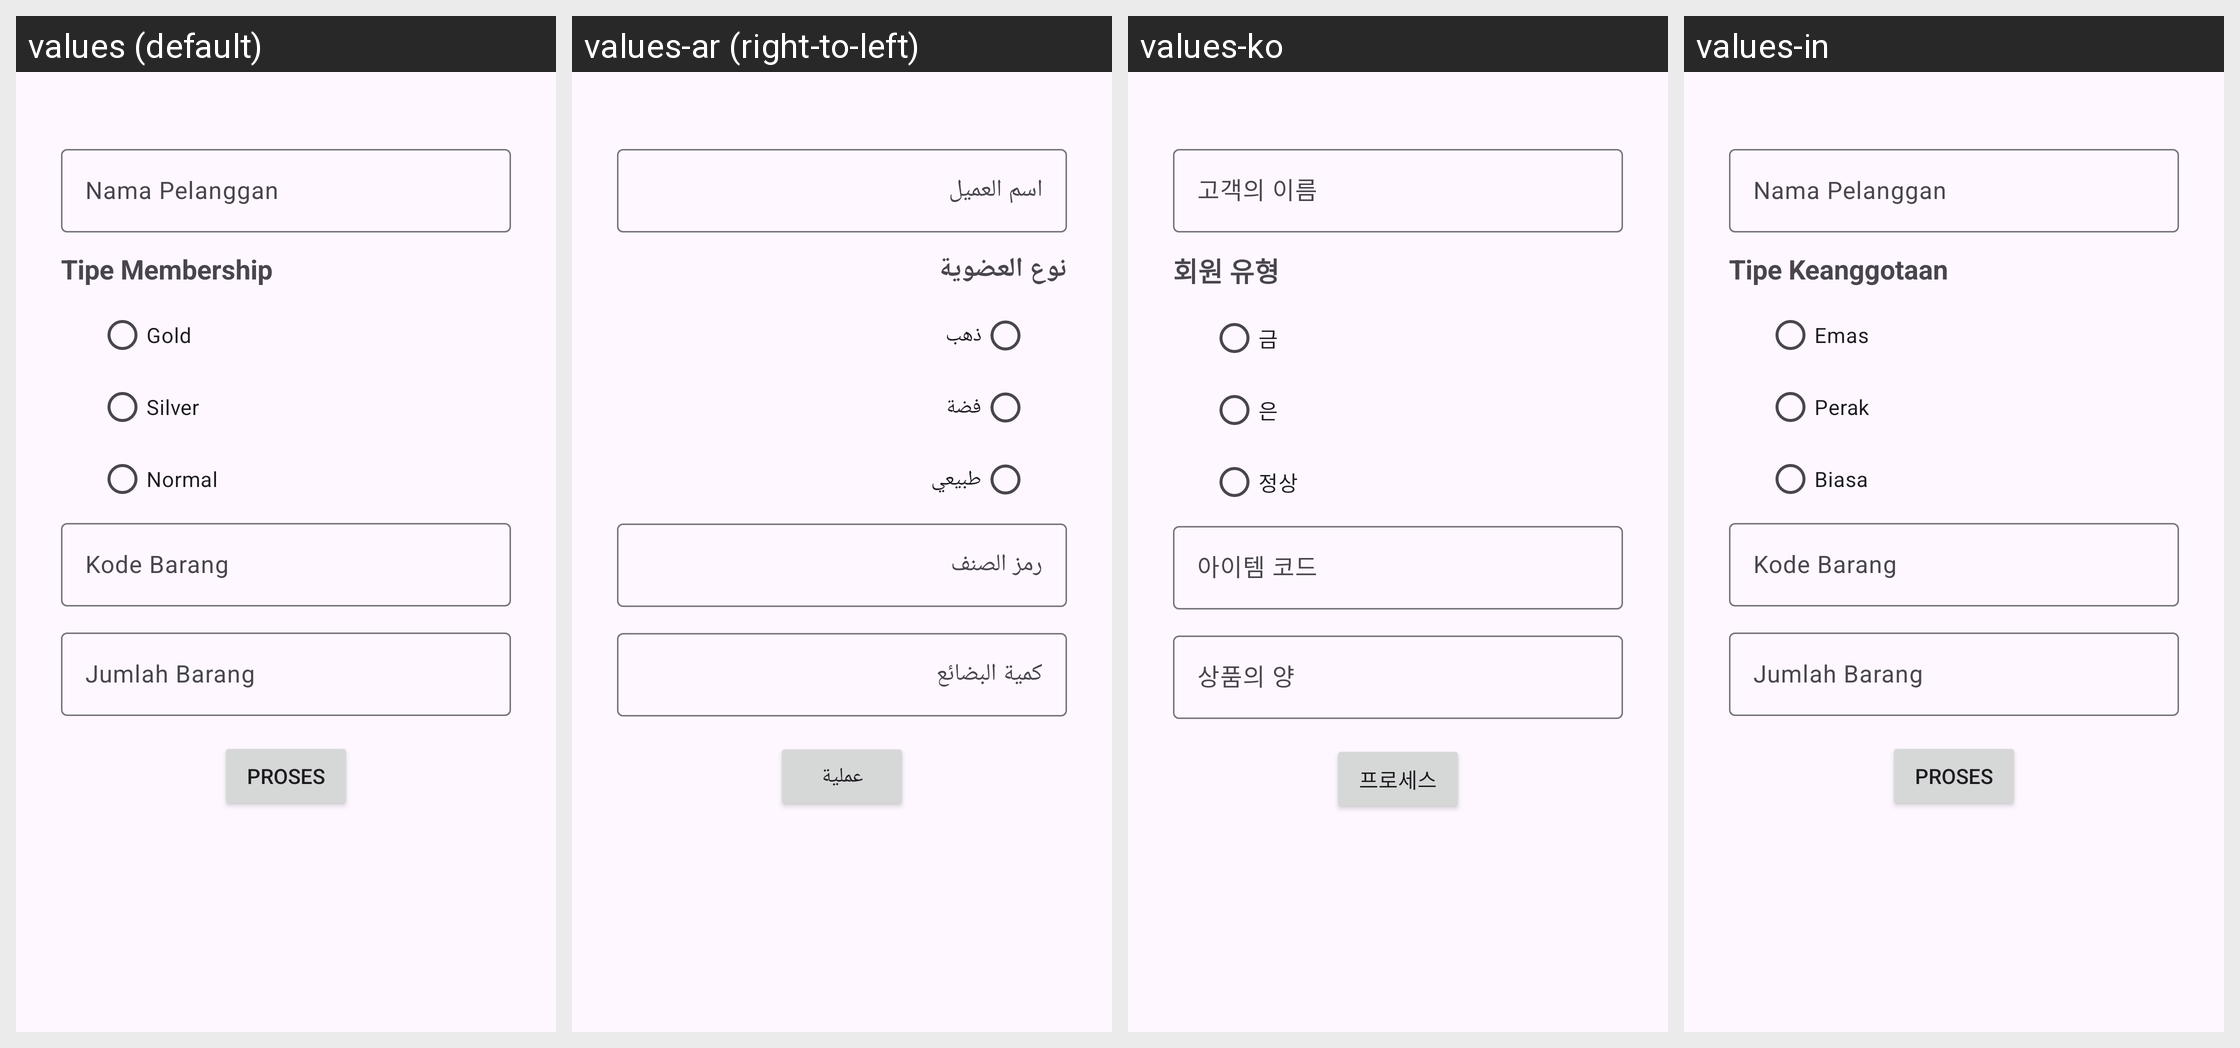

The Android screen above is rendered under several locales of the same app. Produce the string resources it draws, with the default and per-locale values.
Android screen res/layout/activity_main.xml rendered under 4 locales, left to right: values (default), values-ar (right-to-left), values-ko, values-in. Device: Nexus 5 (rendered at 1080×1920; each locale shown at half size, 540×960, under a caption strip naming it); theme Theme.TugasDay5.
Other locales in the repository, not shown: values-en.
Strings drawn on this screen, with the default value and each locale's value (text and hints the layout hard-codes, and strings that could not be matched under every locale, appear in the picture but are not listed):

nama_pelanggan
  values: Nama Pelanggan
  values-ar: اسم العميل
  values-ko: 고객의 이름
  values-in: Nama Pelanggan

tipe_member
  values: Tipe Membership
  values-ar: نوع العضوية
  values-ko: 회원 유형
  values-in: Tipe Keanggotaan

gold
  values: Gold
  values-ar: ذهب
  values-ko: 금
  values-in: Emas

silver
  values: Silver
  values-ar: فضة
  values-ko: 은
  values-in: Perak

biasa
  values: Normal
  values-ar: طبيعي
  values-ko: 정상
  values-in: Biasa

kode_barang
  values: Kode Barang
  values-ar: رمز الصنف
  values-ko: 아이템 코드
  values-in: Kode Barang

jumlah_barang
  values: Jumlah Barang
  values-ar: كمية البضائع
  values-ko: 상품의 양
  values-in: Jumlah Barang

proses
  values: PROSES
  values-ar: عملية
  values-ko: 프로세스
  values-in: PROSES
